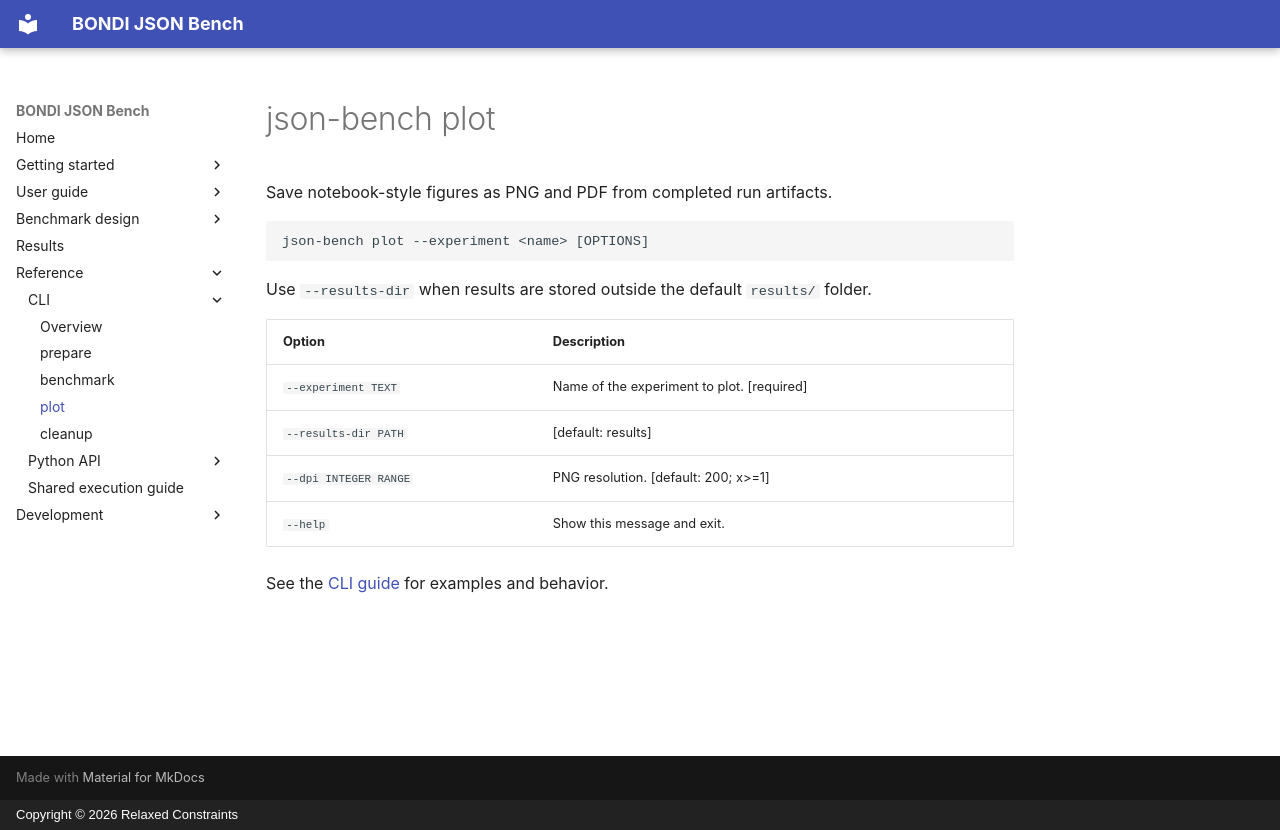

repository: relaxed-constraints/bondi-json-bench · page: reference/cli/plot/index.html · generator: mkdocs · copyright: Copyright © 2026 Relaxed Constraints

# json-bench plot

Save notebook-style figures as PNG and PDF from completed run artifacts.

```sh
json-bench plot --experiment <name> [OPTIONS]
```

Use `--results-dir` when results are stored outside the default `results/` folder.

| Option | Description |
| --- | --- |
| `--experiment TEXT` | Name of the experiment to plot.  [required] |
| `--results-dir PATH` | [default: results] |
| `--dpi INTEGER RANGE` | PNG resolution.  [default: 200; x>=1] |
| `--help` | Show this message and exit. |

See the [CLI guide](../../cli.md) for examples and behavior.
